Dataset: dataset (GitHub, Losabit/Instrument-Classification). Classes: guitar, piano, saxo.

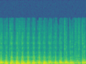
Label: saxo

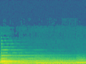
Label: piano

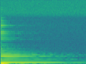
Label: guitar

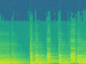
Label: saxo

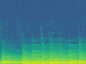
Label: piano

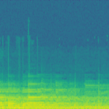
Label: guitar
